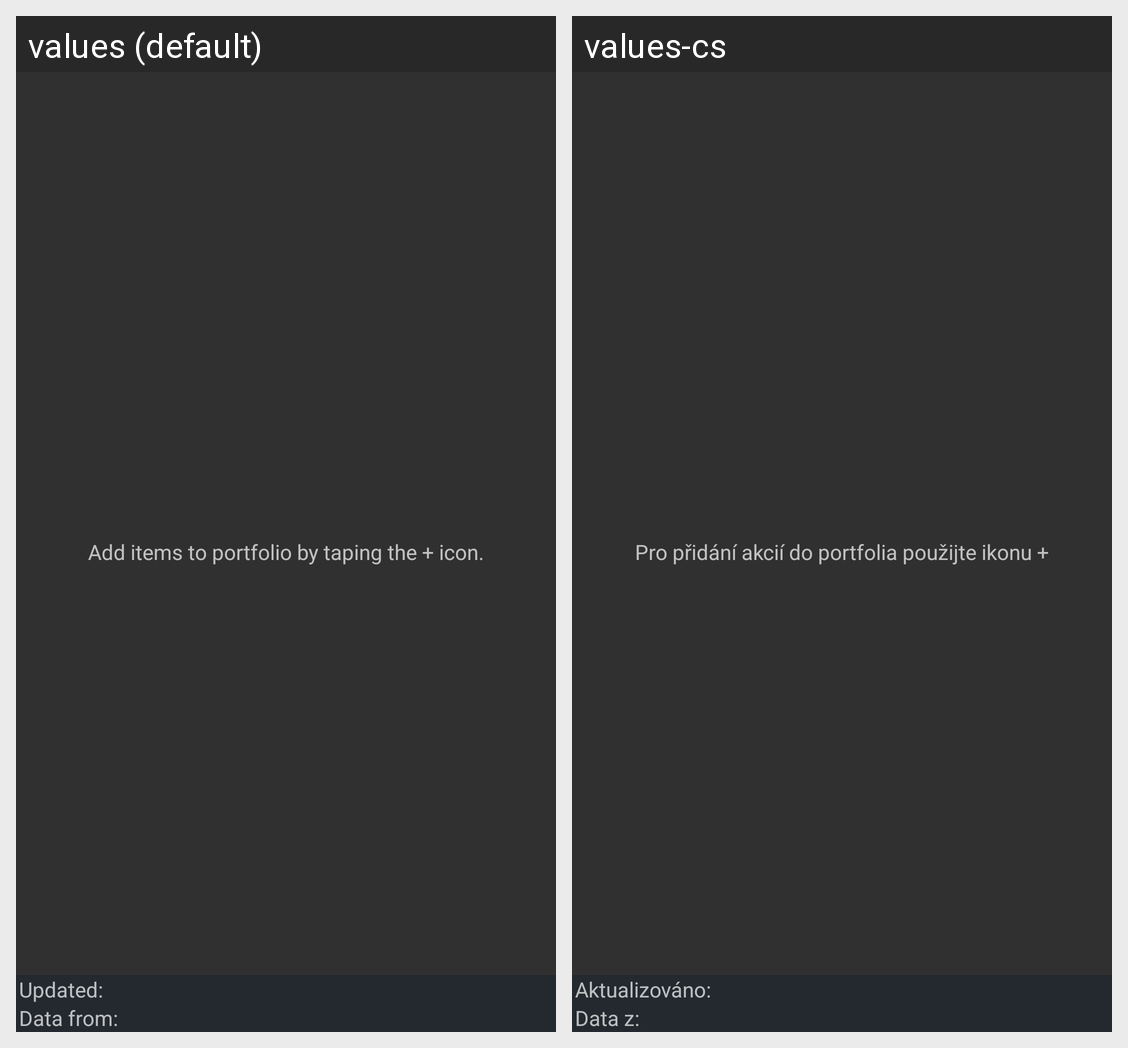

Translations of the strings shown on this Android screen, per locale in the grid:
Android screen res/layout/portfolio_fragment.xml rendered under 2 locales, left to right: values (default), values-cs. Device: Nexus 5 (rendered at 1080×1920; each locale shown at half size, 540×960, under a caption strip naming it); theme AppTheme.
Strings drawn on this screen, with the default value and each locale's value (text and hints the layout hard-codes, and strings that could not be matched under every locale, appear in the picture but are not listed):

last_updated
  values: Updated:
  values-cs: Aktualizováno:

data_from
  values: Data from:
  values-cs: Data z:

no_data_portfolio
  values: Add items to portfolio by taping the + icon.
  values-cs: Pro přidání akcií do portfolia použijte ikonu +
